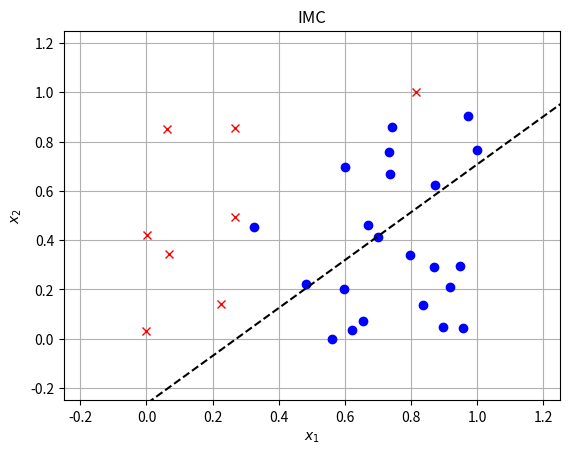

This chart was generated by the following Python code:
#!/usr/bin/env python3
# -*- coding: utf-8 -*-
"""
Created on Tue Sep 29 19:48:27 2020

[redacted]
"""

import numpy as np
import matplotlib.pyplot as plt

# Neurona artificial.
class Perceptron:
    # Inicializamos nuestros valores random.
    def __init__(self, nInput, learningRate):
        self.w = -1 + 2 * np.random.rand(nInput)
        self.b = -1 + 2 * np.random.rand()
        self.eta = learningRate
    
    
    # Predicciones.
    def predict(self, X):
        p = X.shape[1]
        yEst = np.zeros(p)
        for i in range(p):
            yEst[i] = np.dot(self.w, X[:,i]) + self.b
            if yEst[i] >= 0:
                yEst[i] = 1
            else:
                yEst[i] = 0
        return yEst
    
    
    # Entrenamiento.
    def fit(self, X, Y, epoch = 50):
        p = X.shape[1]
        for _ in range(epoch):
            for i in range(p):
                yEst = self.predict(X[:, i].reshape(-1, 1))
                self.w += self.eta * (Y[i] - yEst) * X[:, i]
                self.b += self.eta * (Y[i] - yEst)
                

# Dibujar la grafica.
def draw2d(model):
    w1, w2, b = model.w[0], model.w[1], model.b
    li, ls = -2, 2
    plt.plot([li, ls], [(1/w2) * (-w1 * (li) -b), (1/w2) * (-w1 * (ls) -b)], "--k")
    
    
# Instanciamos Perceptron.
model = Perceptron(2, 0.1)

# Poblacion.
p = 30

# Crear datos.
X = np.zeros((2, p))
Y = np.zeros(p)

for i in range(p):
    # Masa aleatoria.
    X[0, i] = -40 + (120 + 40) * np.random.rand()
    # Estatura aleatoria.
    X[1 ,i] = -1 + (2.2 + 1) * np.random.rand()
    imc = X[0, i] / X[1, i]**2
    if imc >= 25:
        Y[i] = 1
    else:
        Y[i] = 0
    
    
# Normalizar los datos.
X[0, :] = (X[0, :] - X[0, :].min()) / (X[0, :].max() - X[0, :].min())
X[1, :] = (X[1, :] - X[1, :].min()) / (X[1, :].max() - X[1, :].min())

# Entrenamos x sobre y.
model.fit(X, Y, 100)

# Predicion.
print(model.predict(X))


#Dibujar las compuertas.
for i in range(p):
    if(Y[i] == 0):
        plt.plot(X[0, i], X[1, i], "xr")
    else:
        plt.plot(X[0, i], X[1, i], "ob")
        

plt.title("IMC")
plt.grid("on")
plt.xlim([-0.25, 1.25])
plt.ylim([-0.25, 1.25])
plt.xlabel(r"$x_1$")
plt.ylabel(r"$x_2$")

draw2d(model)

# Es para guardar una imagen en un formato eps, para mejor calidad de imagen.
plt.savefig('imc.eps', format="eps")
